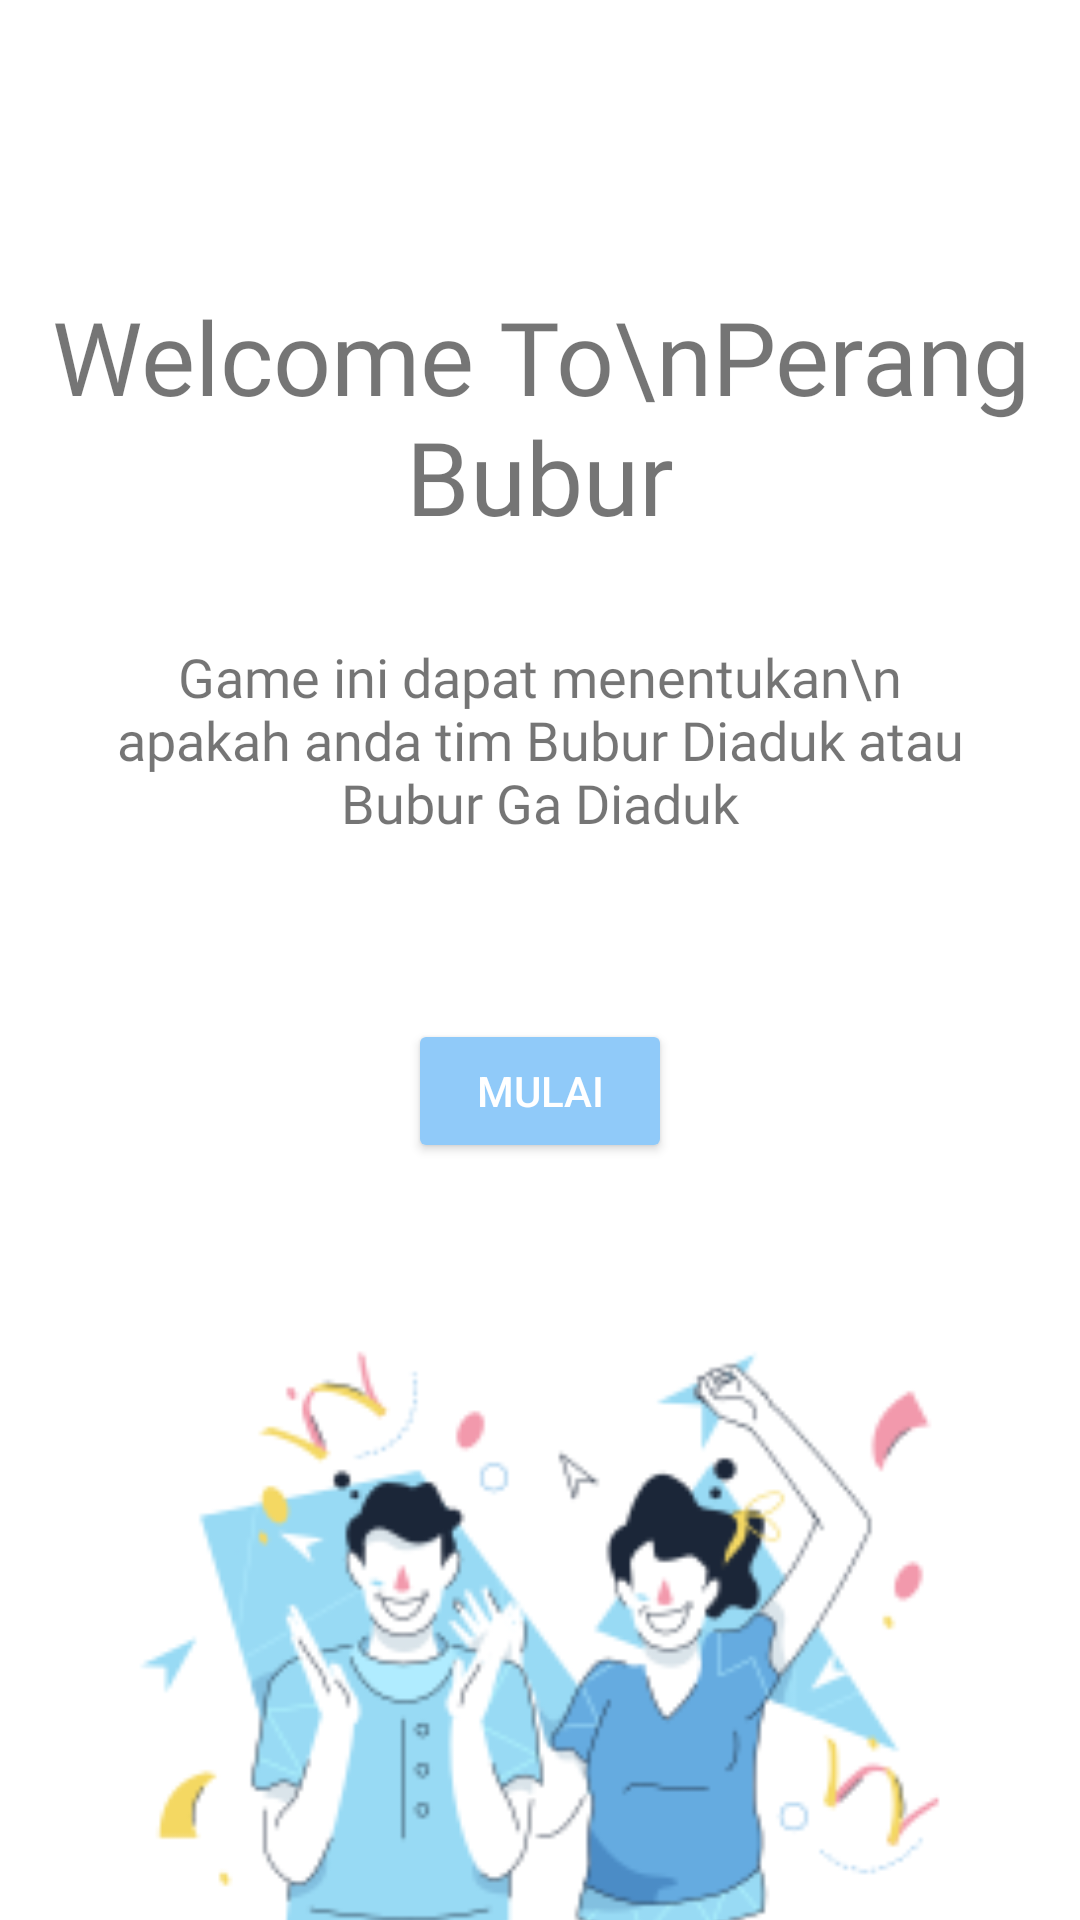

Android layout source for this screen:
<!-- AndroidManifest.xml: application theme Theme.PerangBubur -->
<!-- res/layout/fragment_home.xml -->
<?xml version="1.0" encoding="utf-8"?>
<androidx.constraintlayout.widget.ConstraintLayout xmlns:android="http://schemas.android.com/apk/res/android"
    xmlns:app="http://schemas.android.com/apk/res-auto"
    xmlns:tools="http://schemas.android.com/tools"
    android:layout_width="match_parent"
    android:layout_height="match_parent"
    tools:context=".HomeFragment">


    <ImageView
        android:id="@+id/imageView2"
        android:layout_width="337dp"
        android:layout_height="263dp"
        android:layout_marginBottom="-40dp"
        android:src="@drawable/home"
        app:layout_constraintBottom_toBottomOf="parent"
        app:layout_constraintEnd_toEndOf="parent"
        app:layout_constraintHorizontal_bias="0.496"
        app:layout_constraintStart_toStartOf="parent" />

    <TextView
        android:id="@+id/textView"
        android:layout_width="wrap_content"
        android:layout_height="wrap_content"
        android:layout_marginTop="96dp"
        android:fontFamily="@font/chewy"
        android:text="Welcome To\nPerang Bubur"
        android:textAlignment="center"
        android:textSize="34sp"
        app:layout_constraintEnd_toEndOf="parent"
        app:layout_constraintHorizontal_bias="0.497"
        app:layout_constraintStart_toStartOf="parent"
        app:layout_constraintTop_toTopOf="parent" />

    <TextView
        android:id="@+id/textView4"
        android:layout_width="300dp"
        android:layout_height="wrap_content"
        android:layout_marginStart="24dp"
        android:layout_marginTop="32dp"
        android:layout_marginEnd="24dp"
        android:fontFamily="@font/chewy"
        android:text="Game ini dapat menentukan\n apakah anda tim Bubur Diaduk atau Bubur Ga Diaduk"
        android:textAlignment="center"
        android:textSize="18sp"
        app:layout_constraintEnd_toEndOf="parent"
        app:layout_constraintStart_toStartOf="parent"
        app:layout_constraintTop_toBottomOf="@+id/textView" />

    <Button
        android:id="@+id/button"
        android:layout_width="wrap_content"
        android:layout_height="wrap_content"
        android:layout_marginTop="60dp"
        android:text="MULAI"
        app:layout_constraintEnd_toEndOf="parent"
        app:layout_constraintStart_toStartOf="parent"
        app:layout_constraintTop_toBottomOf="@+id/textView4"
        android:backgroundTint="@color/aqua"
        android:textColor="#FFFFFF"/>
</androidx.constraintlayout.widget.ConstraintLayout>
<!-- resources referenced by this layout -->
<resources>
  <color name="aqua">#FF90CAF9</color>
  <!-- drawable home: png bitmap (drawable, 20654 bytes) -->
  <style name="Theme.PerangBubur" parent="Theme.MaterialComponents.DayNight.NoActionBar">
          
          <item name="colorPrimary">@color/purple_500</item>
          <item name="colorPrimaryVariant">@color/purple_700</item>
          <item name="colorOnPrimary">@color/white</item>
          
          <item name="colorSecondary">@color/teal_200</item>
          <item name="colorSecondaryVariant">@color/teal_700</item>
          <item name="colorOnSecondary">@color/black</item>
          
          <item name="android:statusBarColor" tools:targetApi="l">?attr/colorPrimaryVariant</item>
          
      </style>
  <color name="purple_500">#FF6200EE</color>
  <color name="purple_700">#FF3700B3</color>
  <color name="white">#FFFFFF</color>
  <color name="teal_200">#FF03DAC5</color>
  <color name="teal_700">#FF018786</color>
  <color name="black">#FF000000</color>
</resources>
